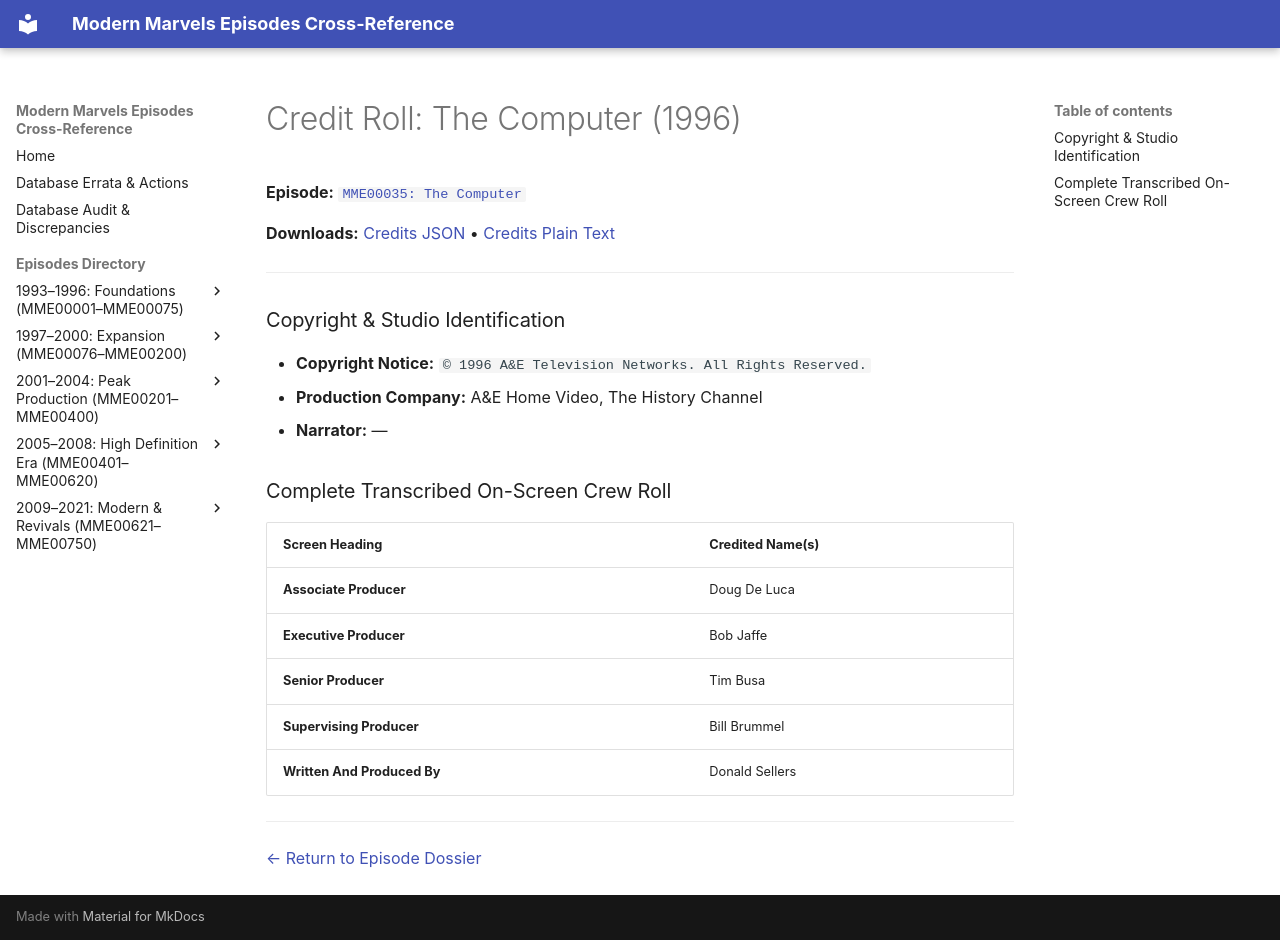

repository: ModernMarvelsFan/ModernMarvels · page: credits/MME00035-credits/index.html · generator: mkdocs

# Credit Roll: The Computer (1996)
**Episode:** [`MME00035: The Computer`](../episodes/MME00035.md)

**Downloads:** [Credits JSON](json/MME00035-credits.json) • [Credits Plain Text](txt/MME00035-credits.txt)

---

### Copyright & Studio Identification
* **Copyright Notice:** `© 1996 A&E Television Networks. All Rights Reserved.`
* **Production Company:** A&E Home Video, The History Channel
* **Narrator:** —

### Complete Transcribed On-Screen Crew Roll

| Screen Heading | Credited Name(s) |
| :--- | :--- |
| **Associate Producer** | Doug De Luca |
| **Executive Producer** | Bob Jaffe |
| **Senior Producer** | Tim Busa |
| **Supervising Producer** | Bill Brummel |
| **Written And Produced By** | Donald Sellers |

---
[← Return to Episode Dossier](../episodes/MME00035.md)
